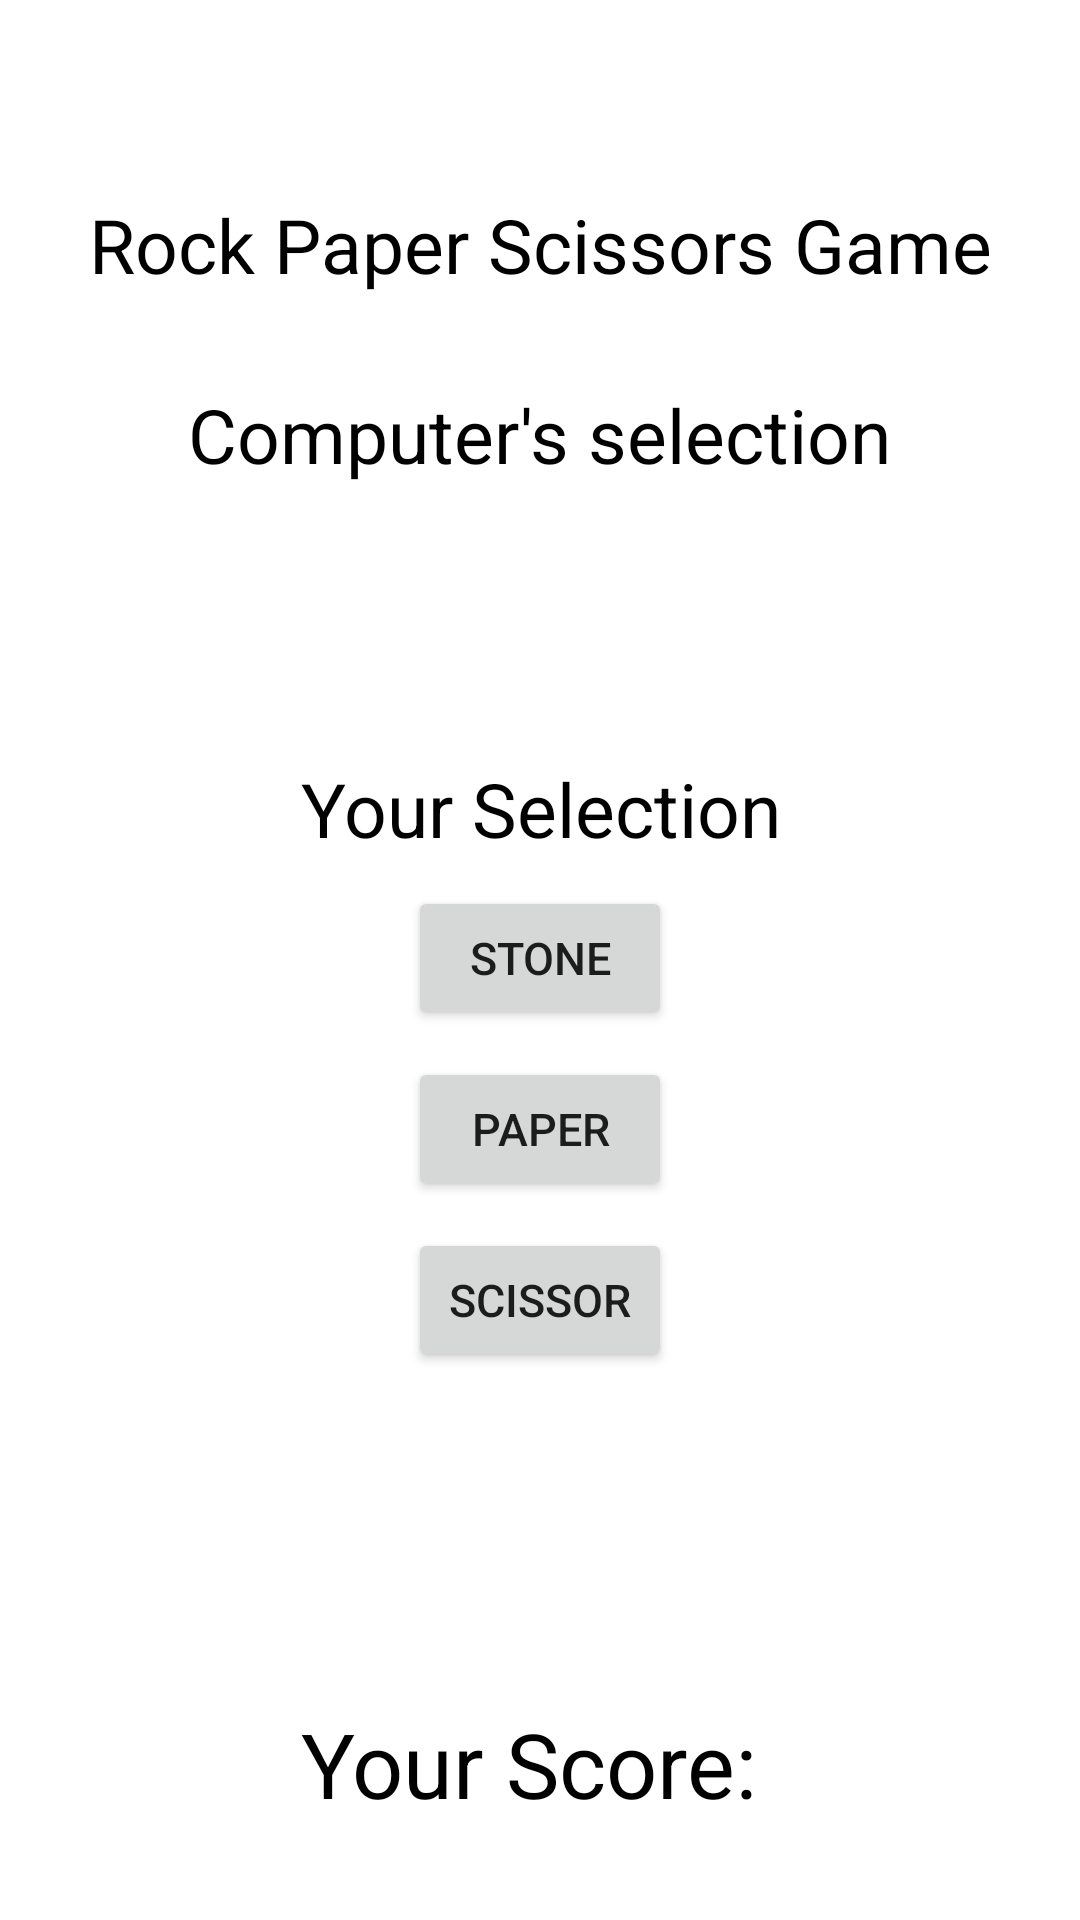

Here is an Android app screen rendered from its layout file. Give the layout XML and the strings, colors and styles it references.
<!-- AndroidManifest.xml: application theme newTheme -->
<!-- res/layout/activity_main2.xml -->
<?xml version="1.0" encoding="utf-8"?>
<LinearLayout xmlns:android="http://schemas.android.com/apk/res/android"
    xmlns:app="http://schemas.android.com/apk/res-auto"
    xmlns:tools="http://schemas.android.com/tools"
    android:layout_width="match_parent"
    android:orientation="vertical"
    android:layout_height="match_parent"
    tools:context=".MainActivity2">

    <LinearLayout
        android:layout_width="match_parent"
        android:layout_height="wrap_content"
        android:orientation="vertical"
        android:gravity="center"
        android:layout_marginTop="15dp"
        >

        <TextView
            android:id="@+id/imageView2"
            android:layout_width="413dp"
            android:layout_height="93dp"
            android:layout_marginTop="20dp"
            android:text="@string/app_name"
            android:gravity="center"
            android:textSize="25sp"
            android:textColor="@color/black"
            app:layout_constraintEnd_toEndOf="parent"
            app:layout_constraintStart_toStartOf="parent"
            app:layout_constraintTop_toBottomOf="@+id/textView"
            app:srcCompat="@drawable/rock_paper_scissors_items" />

        <TextView
            android:layout_width="wrap_content"
            android:layout_height="wrap_content"
            android:text="Computer's selection"
            android:textAlignment="center"
            android:textSize="25dp"
            android:textColor="@color/black"
            />
        <TextView
            android:layout_marginTop="9dp"
            android:layout_width="wrap_content"
            android:layout_height="wrap_content"
            android:text=""
            android:textSize="20dp"
            android:textColor="#5A5555"
            android:id="@+id/cpuChoose"
            />
    </LinearLayout>
    <LinearLayout
        android:layout_width="match_parent"
        android:layout_height="wrap_content"
        android:orientation="vertical"
        android:gravity="center"
        android:layout_marginTop="55dp"
        >
        <TextView
            android:layout_width="wrap_content"
            android:layout_height="wrap_content"
            android:text="Your Selection"
            android:textAlignment="center"
            android:textSize="25dp"
            android:id="@+id/selected"
            android:textColor="@color/black"
            />
        <Button
            android:layout_marginTop="9dp"
            android:layout_width="wrap_content"
            android:layout_height="wrap_content"
            android:text="Stone"
            android:textSize="15dp"
            android:id="@+id/chooseStone"
            />
        <Button
            android:layout_marginTop="9dp"
            android:layout_width="wrap_content"
            android:layout_height="wrap_content"
            android:text="Paper"
            android:textSize="15dp"
            android:id="@+id/choosePaper"
            />
        <Button
            android:layout_marginTop="9dp"
            android:layout_width="wrap_content"
            android:layout_height="wrap_content"
            android:text="Scissor"
            android:textSize="15dp"
            android:id="@+id/chooseScissor"
            />

    </LinearLayout>
    <TextView
        android:layout_width="match_parent"
        android:layout_height="wrap_content"
        android:text=""
        android:gravity="center"
        android:textAlignment="center"
        android:layout_marginTop="35dp"
        android:id="@+id/res"
        android:textColor="@color/purple_500"
        android:textSize="30dp"/>
    <TextView
        android:layout_width="match_parent"
        android:layout_height="wrap_content"
        android:text="Your Score: "
        android:gravity="center"
        android:textAlignment="center"
        android:layout_marginTop="35dp"
        android:id="@+id/score"
        android:textColor="@color/black"
        android:textSize="30dp"/>


</LinearLayout>
<!-- resources referenced by this layout -->
<resources>
  <color name="black">#FF000000</color>
  <color name="purple_500">#FF6200EE</color>
  <string name="app_name">Rock Paper Scissors Game</string>
  <style name="newTheme" parent="Theme.MaterialComponents.DayNight.NoActionBar" />
</resources>
